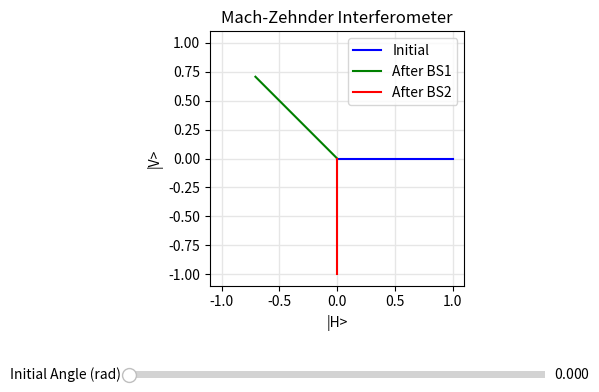

Source code (Python):
import matplotlib.pyplot as plt
import numpy as np
from matplotlib.widgets import Slider

# Define beam splitter matrix
BS1 = np.array([[-1/np.sqrt(2), 1/np.sqrt(2)], [1/np.sqrt(2), 1/np.sqrt(2)]])
BS2 = np.array([[1/np.sqrt(2), 1/np.sqrt(2)], [1/np.sqrt(2), -1/np.sqrt(2)]])

# Initial angle and state vector (using global keyword for modification)
initial_angle = 0
initial_state = np.array([np.cos(initial_angle), np.sin(initial_angle)])

# Calculate state vectors (using global keyword for modification)
state_after_bs1 = BS1 @ initial_state
state_after_bs2 = BS2 @ state_after_bs1

# Function to update the plot
def update(val):
    global initial_state, state_after_bs1, state_after_bs2, initial_angle
    initial_angle = angle_slider.val  # Get angle from slider
    initial_state = np.array([np.cos(initial_angle), np.sin(initial_angle)]) # Recalculate using rotation

    state_after_bs1 = BS1 @ initial_state
    state_after_bs2 = BS2 @ state_after_bs1

    line1.set_data([0, initial_state[0]], [0, initial_state[1]])
    line2.set_data([0, state_after_bs1[0]], [0, state_after_bs1[1]])
    line3.set_data([0, state_after_bs2[0]], [0, state_after_bs2[1]])

    fig.canvas.draw_idle()

# Create the figure and axes
fig, ax = plt.subplots()
plt.subplots_adjust(left=0.25, bottom=0.35)

ax.set_xlabel("|H>")
ax.set_ylabel("|V>")
ax.set_xlim(-1.1, 1.1)
ax.set_ylim(-1.1, 1.1)
ax.set_aspect('equal')
ax.set_title("Mach-Zehnder Interferometer")
ax.grid(color='0.9', linestyle='-', linewidth=1)

# Initialize lines (CORRECTED)
line1, = ax.plot([0, initial_state[0]], [0, initial_state[1]], color="blue", label="Initial")
line2, = ax.plot([0, state_after_bs1[0]], [0, state_after_bs1[1]], color="green", label="After BS1")
line3, = ax.plot([0, state_after_bs2[0]], [0, state_after_bs2[1]], color="red", label="After BS2")

ax.legend()

# Create angle slider (with limits)
axcolor = 'lightgoldenrodyellow'
angle_slider_ax = fig.add_axes([0.25, 0.15, 0.65, 0.03], facecolor=axcolor)

min_angle = 0
max_angle = 2 * np.pi
angle_slider = Slider(angle_slider_ax, 'Initial Angle (rad)', min_angle, max_angle, valinit=initial_angle)

angle_slider.on_changed(update)

plt.show()